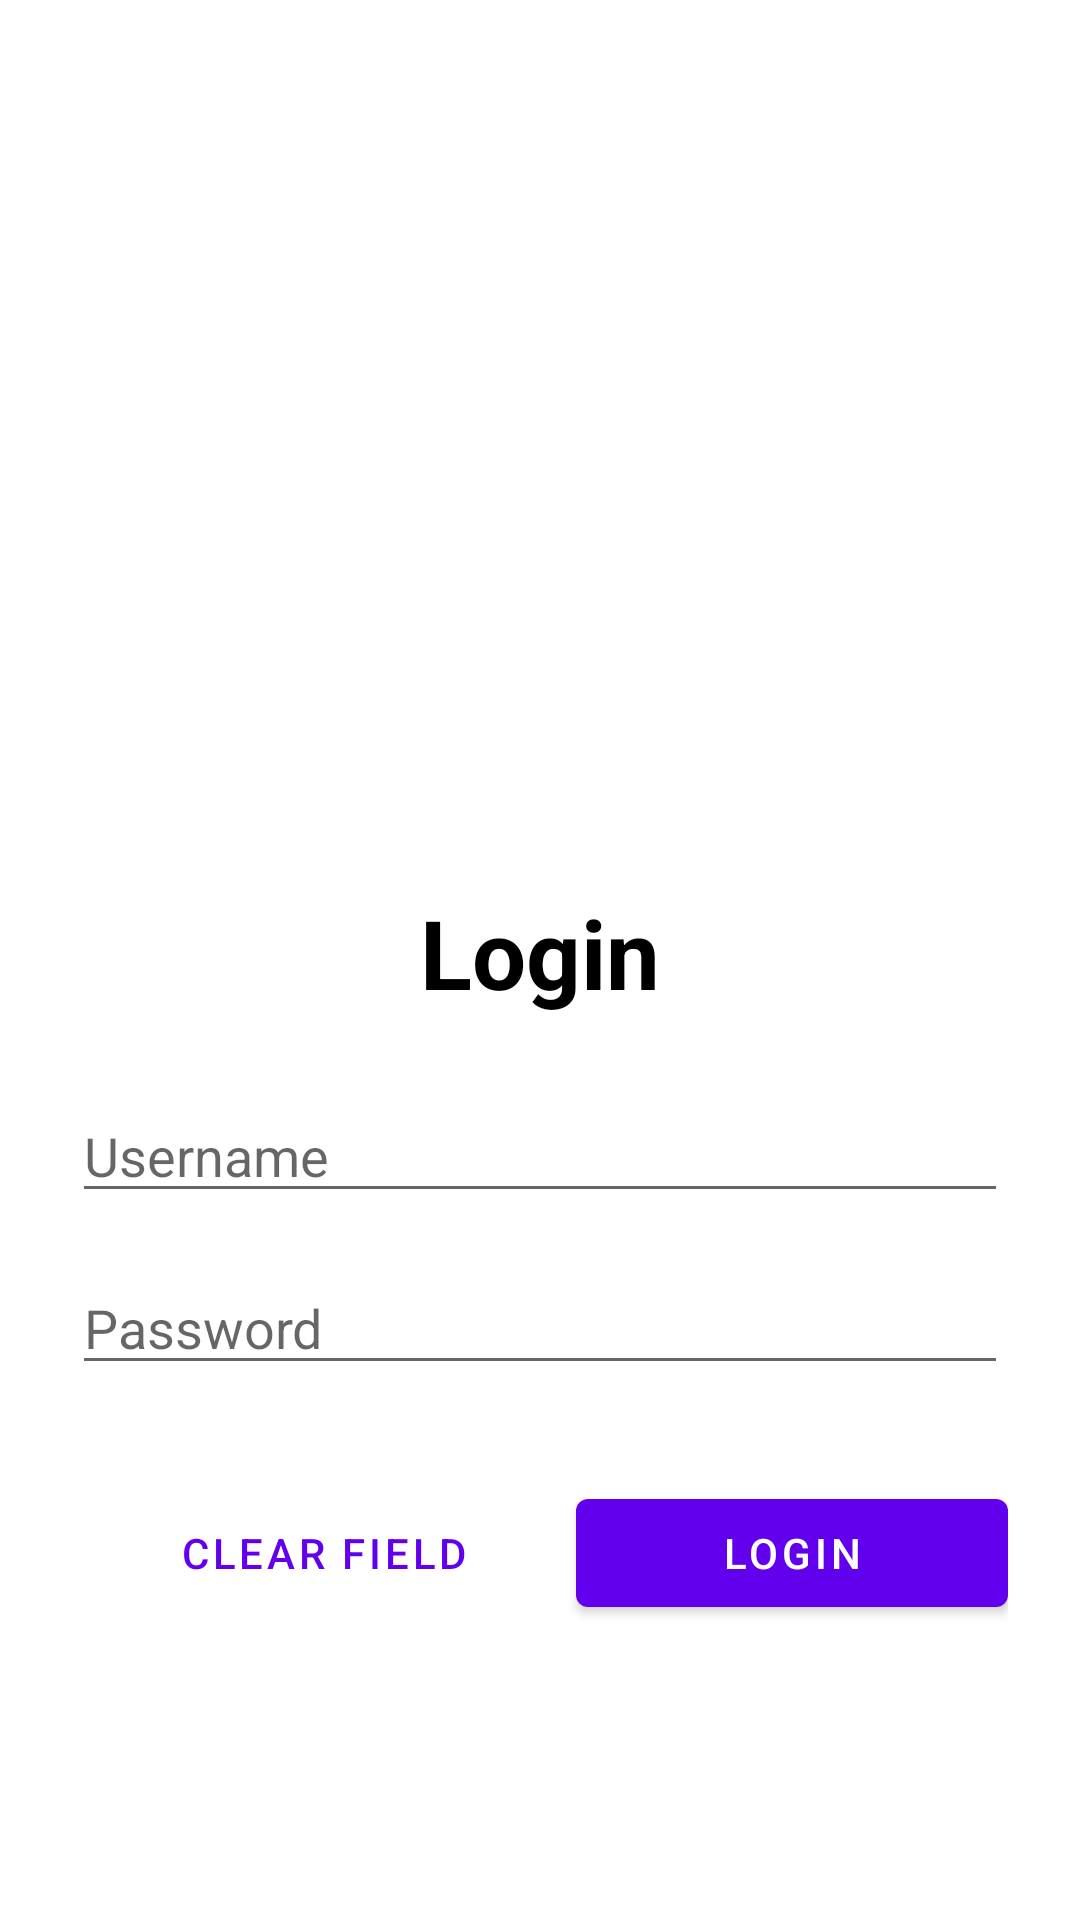

The Android layout XML behind this screen, and the referenced resources:
<!-- AndroidManifest.xml: application theme Theme.UGD4_D_0299_100 -->
<!-- res/layout/activity_login.xml -->
<?xml version="1.0" encoding="utf-8"?>
<androidx.constraintlayout.widget.ConstraintLayout
    xmlns:android="http://schemas.android.com/apk/res/android"
    xmlns:app="http://schemas.android.com/apk/res-auto"
    xmlns:tools="http://schemas.android.com/tools"
    android:layout_width="match_parent"
    android:layout_height="match_parent"
    tools:context=".LoginActivity">

    <ImageView
        android:id="@+id/ivLogin"
        android:layout_width="240dp"
        android:layout_height="240dp"
        android:layout_marginTop="32dp"
        android:src="@drawable/undraw_stars_re_6je7"
        app:layout_constraintEnd_toEndOf="parent"
        app:layout_constraintStart_toStartOf="parent"
        app:layout_constraintTop_toTopOf="parent" />

    <TextView
        android:id="@+id/txtLogin"
        android:layout_width="wrap_content"
        android:layout_height="wrap_content"
        android:layout_marginTop="24dp"
        android:text="@string/login"
        android:textColor="@color/black"
        android:textSize="32sp"
        android:textStyle="bold"
        app:layout_constraintEnd_toEndOf="@id/ivLogin"
        app:layout_constraintStart_toStartOf="@id/ivLogin"
        app:layout_constraintTop_toBottomOf="@id/ivLogin" />

    <EditText
        android:id="@+id/etUsername"
        android:layout_width="match_parent"
        android:layout_height="wrap_content"
        app:layout_constraintEnd_toEndOf="parent"
        app:layout_constraintStart_toStartOf="parent"
        app:layout_constraintTop_toBottomOf="@id/txtLogin"
        android:hint="@string/username"
        android:layout_marginStart="24dp"
        android:layout_marginEnd="24dp"
        android:layout_marginTop="24dp"
        style="@style/Widget.AppCompat.EditText"
        android:autofillHints="username"
        android:inputType="text" />

    <EditText
        android:id="@+id/etPassword"
        android:layout_width="match_parent"
        android:layout_height="wrap_content"
        app:layout_constraintTop_toBottomOf="@id/etUsername"
        android:hint="@string/password"
        android:layout_marginStart="24dp"
        android:layout_marginEnd="24dp"
        android:layout_marginTop="16dp"
        android:inputType="textPassword"
        android:autofillHints="password"
        style="@style/Widget.AppCompat.EditText" />

    <LinearLayout
        android:id="@+id/linearLayout"
        android:layout_width="0dp"
        android:layout_height="wrap_content"
        android:layout_marginTop="32dp"
        app:layout_constraintEnd_toEndOf="@id/etPassword"
        app:layout_constraintStart_toStartOf="@id/etPassword"
        app:layout_constraintTop_toBottomOf="@id/etPassword" >

        <com.google.android.material.button.MaterialButton
            android:id="@+id/btnClear"
            style="@style/Widget.MaterialComponents.Button.TextButton"
            android:layout_width="wrap_content"
            android:layout_height="wrap_content"
            android:layout_weight="1"
            android:text="@string/clear_field" />

        <com.google.android.material.button.MaterialButton
            android:id="@+id/btnLogin"
            android:layout_width="wrap_content"
            android:layout_height="wrap_content"
            android:layout_weight="1"
            android:text="@string/login" />

    </LinearLayout>

</androidx.constraintlayout.widget.ConstraintLayout>
<!-- resources referenced by this layout -->
<resources>
  <string name="clear_field">Clear Field</string>
  <string name="login">Login</string>
  <string name="password">Password</string>
  <string name="username">Username</string>
  <style name="Theme.UGD4_D_0299_100" parent="Theme.MaterialComponents.DayNight.DarkActionBar">
          
          <item name="colorPrimary">@color/purple_500</item>
          <item name="colorPrimaryVariant">@color/purple_700</item>
          <item name="colorOnPrimary">@color/white</item>
          
          <item name="colorSecondary">@color/teal_200</item>
          <item name="colorSecondaryVariant">@color/teal_700</item>
          <item name="colorOnSecondary">@color/black</item>
          
          <item name="android:statusBarColor" tools:targetApi="l">?attr/colorPrimaryVariant</item>
          
      </style>
  <!-- not gathered from this repository: default colours our renderer supplied (Android Studio template values) -->
  <color name="purple_500">#FF6200EE</color>
  <color name="purple_700">#FF3700B3</color>
  <color name="teal_200">#FF03DAC5</color>
  <color name="teal_700">#FF018786</color>
  <color name="black">#FF000000</color>
  <color name="white">#FFFFFFFF</color>
</resources>
